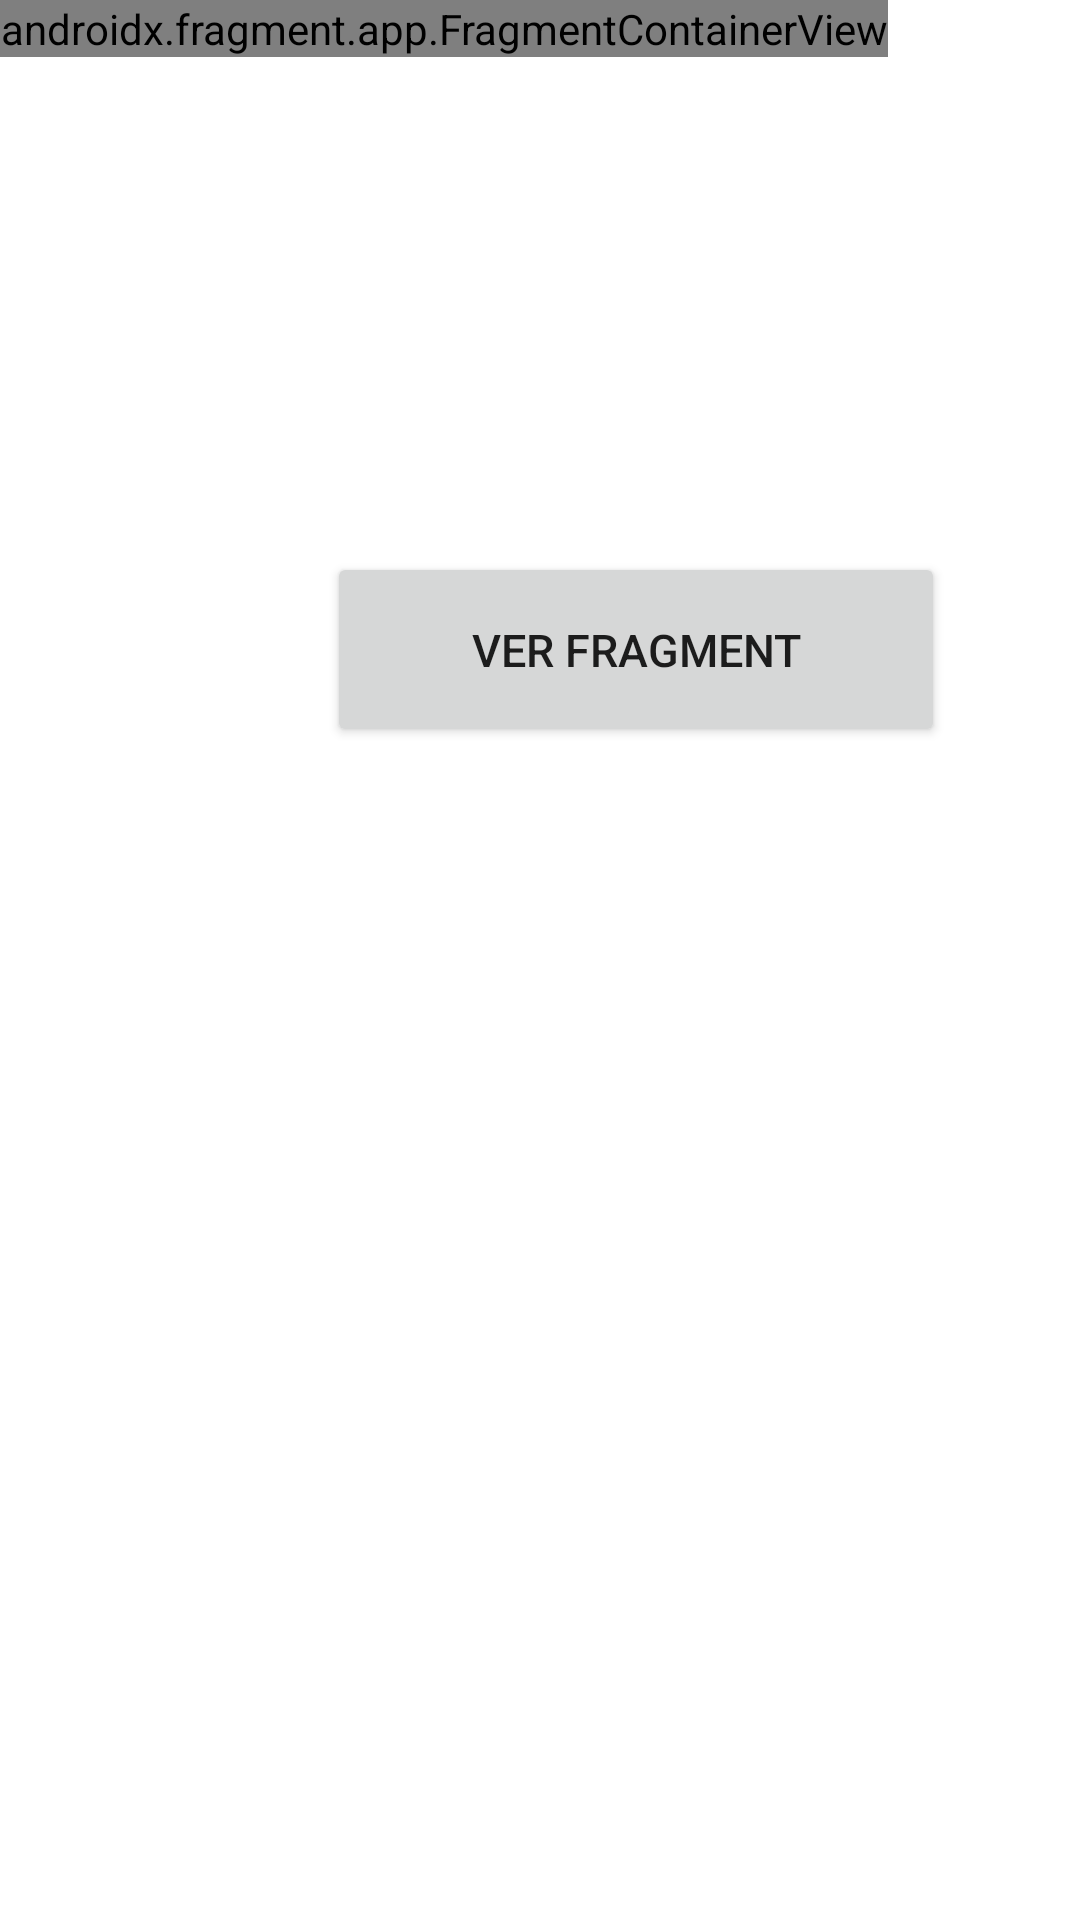

Produce the Android XML layout that renders to this screen, including the resource entries it uses.
<!-- AndroidManifest.xml: application theme Theme.UT_41_Fragments -->
<!-- res/layout/activity_main.xml -->
<?xml version="1.0" encoding="utf-8"?>
<androidx.constraintlayout.widget.ConstraintLayout
    xmlns:android="http://schemas.android.com/apk/res/android"
    xmlns:app="http://schemas.android.com/apk/res-auto"
    xmlns:tools="http://schemas.android.com/tools"
    android:layout_width="match_parent"
    android:layout_height="match_parent"
    tools:context=".MainActivity">

    <androidx.fragment.app.FragmentContainerView
        android:id="@+id/fragmentContainerView"
        android:name="com.example.ut_41_fragments.PrimerFragment"
        android:layout_width="wrap_content"
        android:layout_height="wrap_content"
        app:layout_constraintStart_toStartOf="parent"
        app:layout_constraintTop_toTopOf="parent"
        tools:layout="@layout/fragment_primer" />

    <Button
        android:layout_width="206dp"
        android:layout_height="65dp"
        android:layout_marginStart="109dp"
        android:layout_marginTop="184dp"
        android:onClick="verFragmento"
        android:text="@string/bt1p"
        android:textSize="15sp"
        app:layout_constraintStart_toStartOf="parent"
        app:layout_constraintTop_toTopOf="parent" />

    <FrameLayout
        android:layout_width="260dp"
        android:layout_height="150dp"
        android:layout_marginStart="80dp"
        android:layout_marginBottom="288dp"
        app:layout_constraintBottom_toBottomOf="parent"
        app:layout_constraintStart_toStartOf="parent">

    </FrameLayout>

</androidx.constraintlayout.widget.ConstraintLayout>
<!-- res/layout/fragment_primer.xml (included above) -->
<?xml version="1.0" encoding="utf-8"?>
<FrameLayout xmlns:android="http://schemas.android.com/apk/res/android"
    xmlns:tools="http://schemas.android.com/tools"
    android:layout_width="300dp"
    android:layout_height="200dp"
    tools:context=".PrimerFragment">

    <TextView
        android:id="@+id/tv1"
        android:layout_width="match_parent"
        android:layout_height="100dp"
        android:layout_gravity="bottom"
        android:text="@string/tv1f" />

    <Button
        android:id="@+id/bt1"
        android:layout_width="150dp"
        android:layout_height="75dp"
        android:layout_gravity="center_horizontal"
        android:text="@string/bt1f"
        android:onClick="imprimir"/>

</FrameLayout>
<!-- resources referenced by this layout -->
<resources>
  <string name="bt1f">boton</string>
  <string name="bt1p">Ver Fragment</string>
  <string name="tv1f" />
  <style name="Theme.UT_41_Fragments" parent="Theme.MaterialComponents.DayNight.DarkActionBar">
          
          <item name="colorPrimary">@color/purple_500</item>
          <item name="colorPrimaryVariant">@color/purple_700</item>
          <item name="colorOnPrimary">@color/white</item>
          
          <item name="colorSecondary">@color/teal_200</item>
          <item name="colorSecondaryVariant">@color/teal_700</item>
          <item name="colorOnSecondary">@color/black</item>
          
          <item name="android:statusBarColor">?attr/colorPrimaryVariant</item>
          
      </style>
  <!-- not gathered from this repository: default colours our renderer supplied (Android Studio template values) -->
  <color name="purple_500">#FF6200EE</color>
  <color name="purple_700">#FF3700B3</color>
  <color name="teal_200">#FF03DAC5</color>
  <color name="teal_700">#FF018786</color>
  <color name="black">#FF000000</color>
  <color name="white">#FFFFFFFF</color>
</resources>
